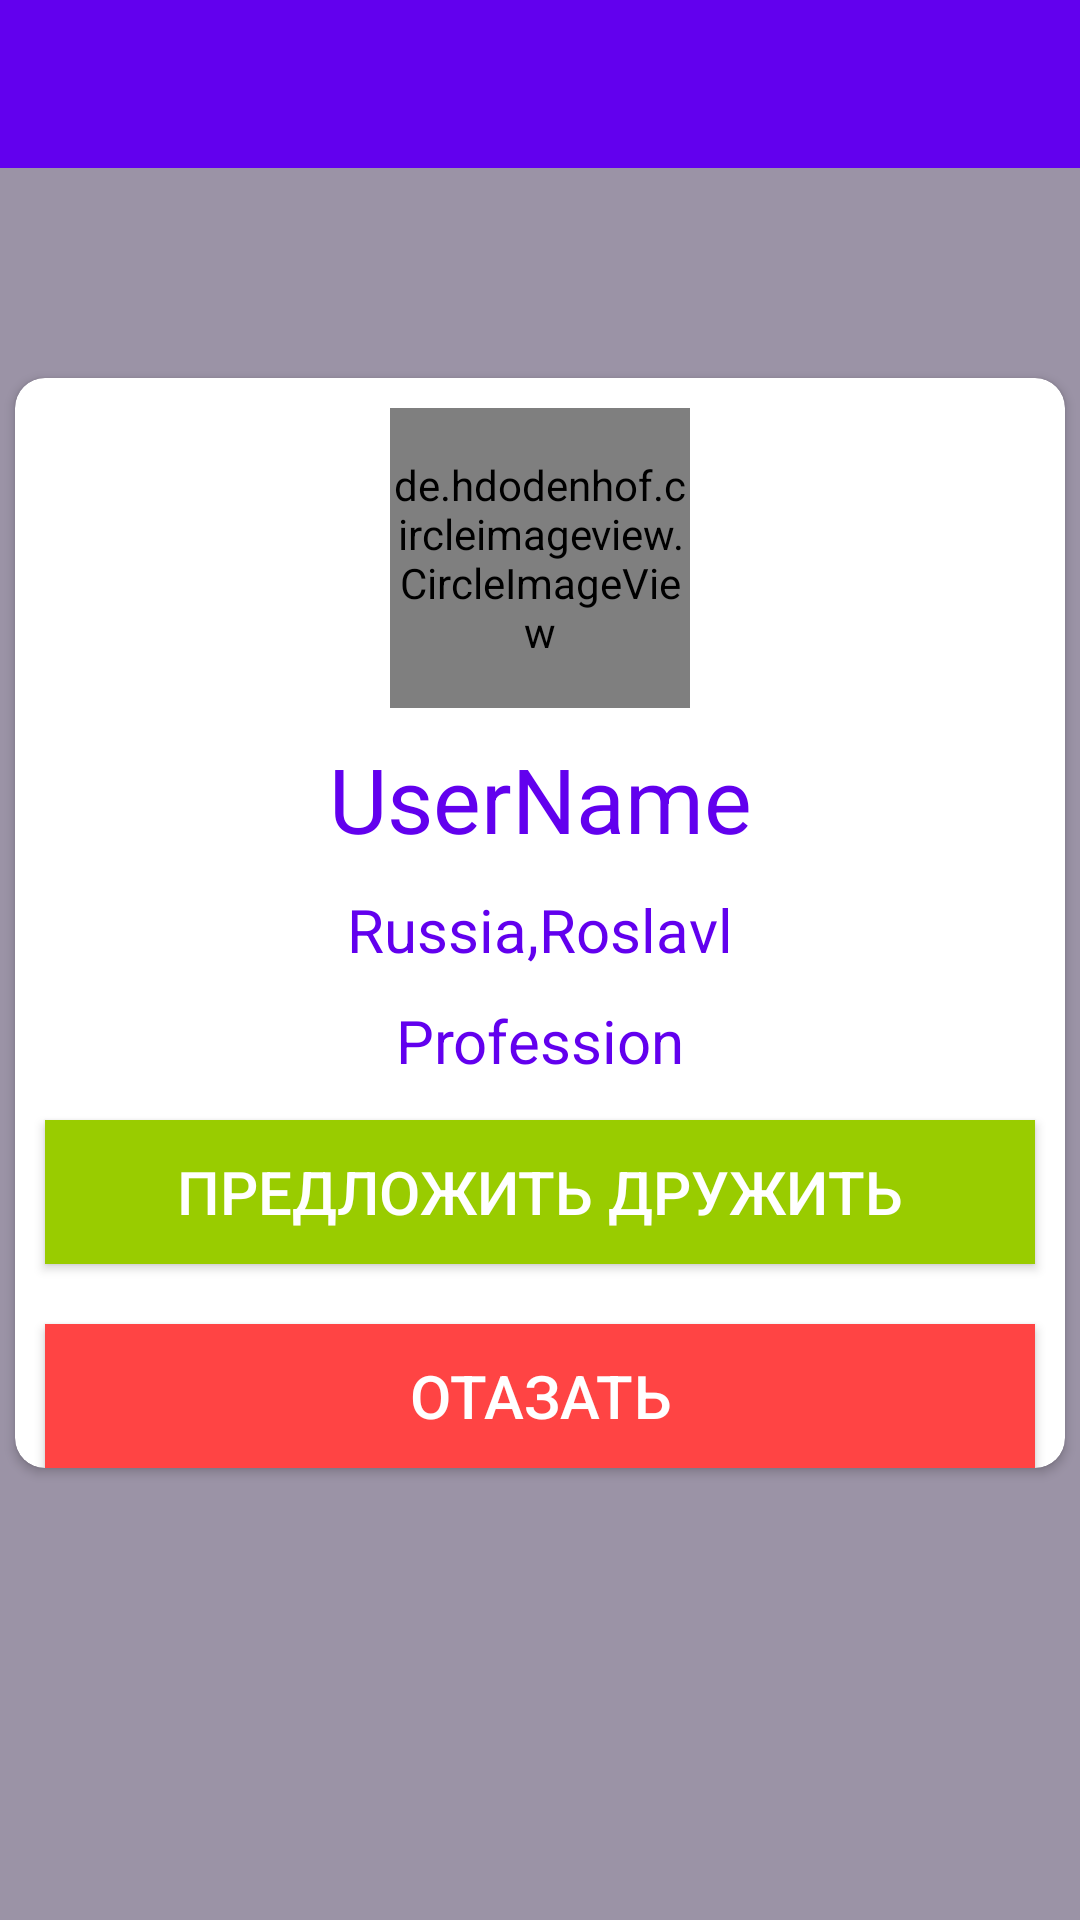

Produce the Android XML layout that renders to this screen, including the resource entries it uses.
<!-- AndroidManifest.xml: activity theme MainTheme -->
<!-- res/layout/activity_view_friend.xml -->
<?xml version="1.0" encoding="utf-8"?>
<androidx.constraintlayout.widget.ConstraintLayout xmlns:android="http://schemas.android.com/apk/res/android"
    xmlns:app="http://schemas.android.com/apk/res-auto"
    xmlns:tools="http://schemas.android.com/tools"
    android:layout_width="match_parent"
    android:layout_height="match_parent"
    tools:context=".friend.ViewFriendActivity"
    android:background="#9B93A6">

    <androidx.appcompat.widget.Toolbar
        android:id="@+id/toolbar"
        android:layout_width="match_parent"
        android:layout_height="wrap_content"
        android:background="@color/colorPrimary"
        app:titleTextColor="@android:color/white"
        app:layout_constraintTop_toTopOf="parent"
        app:layout_constraintLeft_toLeftOf="parent"
        app:layout_constraintRight_toRightOf="parent"/>

    <androidx.cardview.widget.CardView
        android:id="@+id/cardView"
        android:layout_width="350dp"
        android:layout_height="wrap_content"
        app:layout_constraintTop_toBottomOf="@id/toolbar"
        app:layout_constraintLeft_toLeftOf="parent"
        app:layout_constraintRight_toRightOf="parent"
        android:layout_marginTop="70dp"
        app:cardCornerRadius="10dp">

        <androidx.constraintlayout.widget.ConstraintLayout
            android:layout_width="match_parent"
            android:layout_height="match_parent">

            <de.hdodenhof.circleimageview.CircleImageView
                android:id="@+id/profileImage"
                android:layout_width="100dp"
                android:layout_height="100dp"
                android:src="@mipmap/ic_launcher"
                android:layout_marginTop="10dp"
                android:layout_marginBottom="10dp"
                app:layout_constraintTop_toTopOf="parent"
                app:layout_constraintLeft_toLeftOf="parent"
                app:layout_constraintRight_toRightOf="parent"/>

            <TextView
                android:id="@+id/userName"
                android:layout_width="wrap_content"
                android:layout_height="wrap_content"
                android:text="UserName"
                android:textSize="30sp"
                android:layout_marginTop="10dp"
                android:textColor="@color/colorPrimary"
                app:layout_constraintTop_toBottomOf="@id/profileImage"
                app:layout_constraintLeft_toLeftOf="parent"
                app:layout_constraintRight_toRightOf="parent" />

            <TextView
                android:id="@+id/userLocation"
                android:layout_width="wrap_content"
                android:layout_height="wrap_content"
                android:text="Russia,Roslavl"
                android:textSize="20sp"
                android:layout_marginTop="10dp"
                android:textColor="@color/colorPrimary"
                app:layout_constraintTop_toBottomOf="@id/userName"
                app:layout_constraintLeft_toLeftOf="parent"
                app:layout_constraintRight_toRightOf="parent" />

            <TextView
                android:id="@+id/userProfession"
                android:layout_width="wrap_content"
                android:layout_height="wrap_content"
                android:text="Profession"
                android:textSize="20sp"
                android:layout_marginTop="10dp"
                android:textColor="@color/colorPrimary"
                app:layout_constraintTop_toBottomOf="@id/userLocation"
                app:layout_constraintLeft_toLeftOf="parent"
                app:layout_constraintRight_toRightOf="parent" />

            <Button
                android:id="@+id/acceptBtn"
                android:layout_width="match_parent"
                android:layout_height="wrap_content"
                android:background="@android:color/holo_green_light"
                android:textColor="@android:color/white"
                android:text="Предложить дружить"
                android:textSize="20sp"
                app:layout_constraintTop_toBottomOf="@id/userLocation"
                app:layout_constraintLeft_toLeftOf="parent"
                app:layout_constraintRight_toRightOf="parent"
                android:layout_marginTop="50dp"
                android:layout_marginLeft="10dp"
                android:layout_marginRight="10dp" />

            <Button
                android:id="@+id/rejectBtn"
                android:layout_width="match_parent"
                android:layout_height="wrap_content"
                android:background="@android:color/holo_red_light"
                android:textColor="@android:color/white"
                android:text="Отазать"
                android:textSize="20sp"
                app:layout_constraintTop_toBottomOf="@id/acceptBtn"
                app:layout_constraintLeft_toLeftOf="parent"
                app:layout_constraintRight_toRightOf="parent"
                android:layout_marginTop="20dp"
                android:layout_marginLeft="10dp"
                android:layout_marginRight="10dp" />
        </androidx.constraintlayout.widget.ConstraintLayout>

    </androidx.cardview.widget.CardView>

</androidx.constraintlayout.widget.ConstraintLayout>
<!-- resources referenced by this layout -->
<resources>
  <style name="MainTheme" parent="Theme.AppCompat.Light.NoActionBar">
          
          <item name="colorPrimary">@color/colorPrimary</item>
          <item name="colorPrimaryDark">@color/colorPrimaryDark</item>
          <item name="colorAccent">@color/colorAccent</item>
      </style>
  <!-- not gathered from this repository: default colours our renderer supplied (Android Studio template values) -->
  <color name="colorPrimary">#FF6200EE</color>
  <color name="colorPrimaryDark">#FF3700B3</color>
  <color name="colorAccent">#FF03DAC5</color>
</resources>
